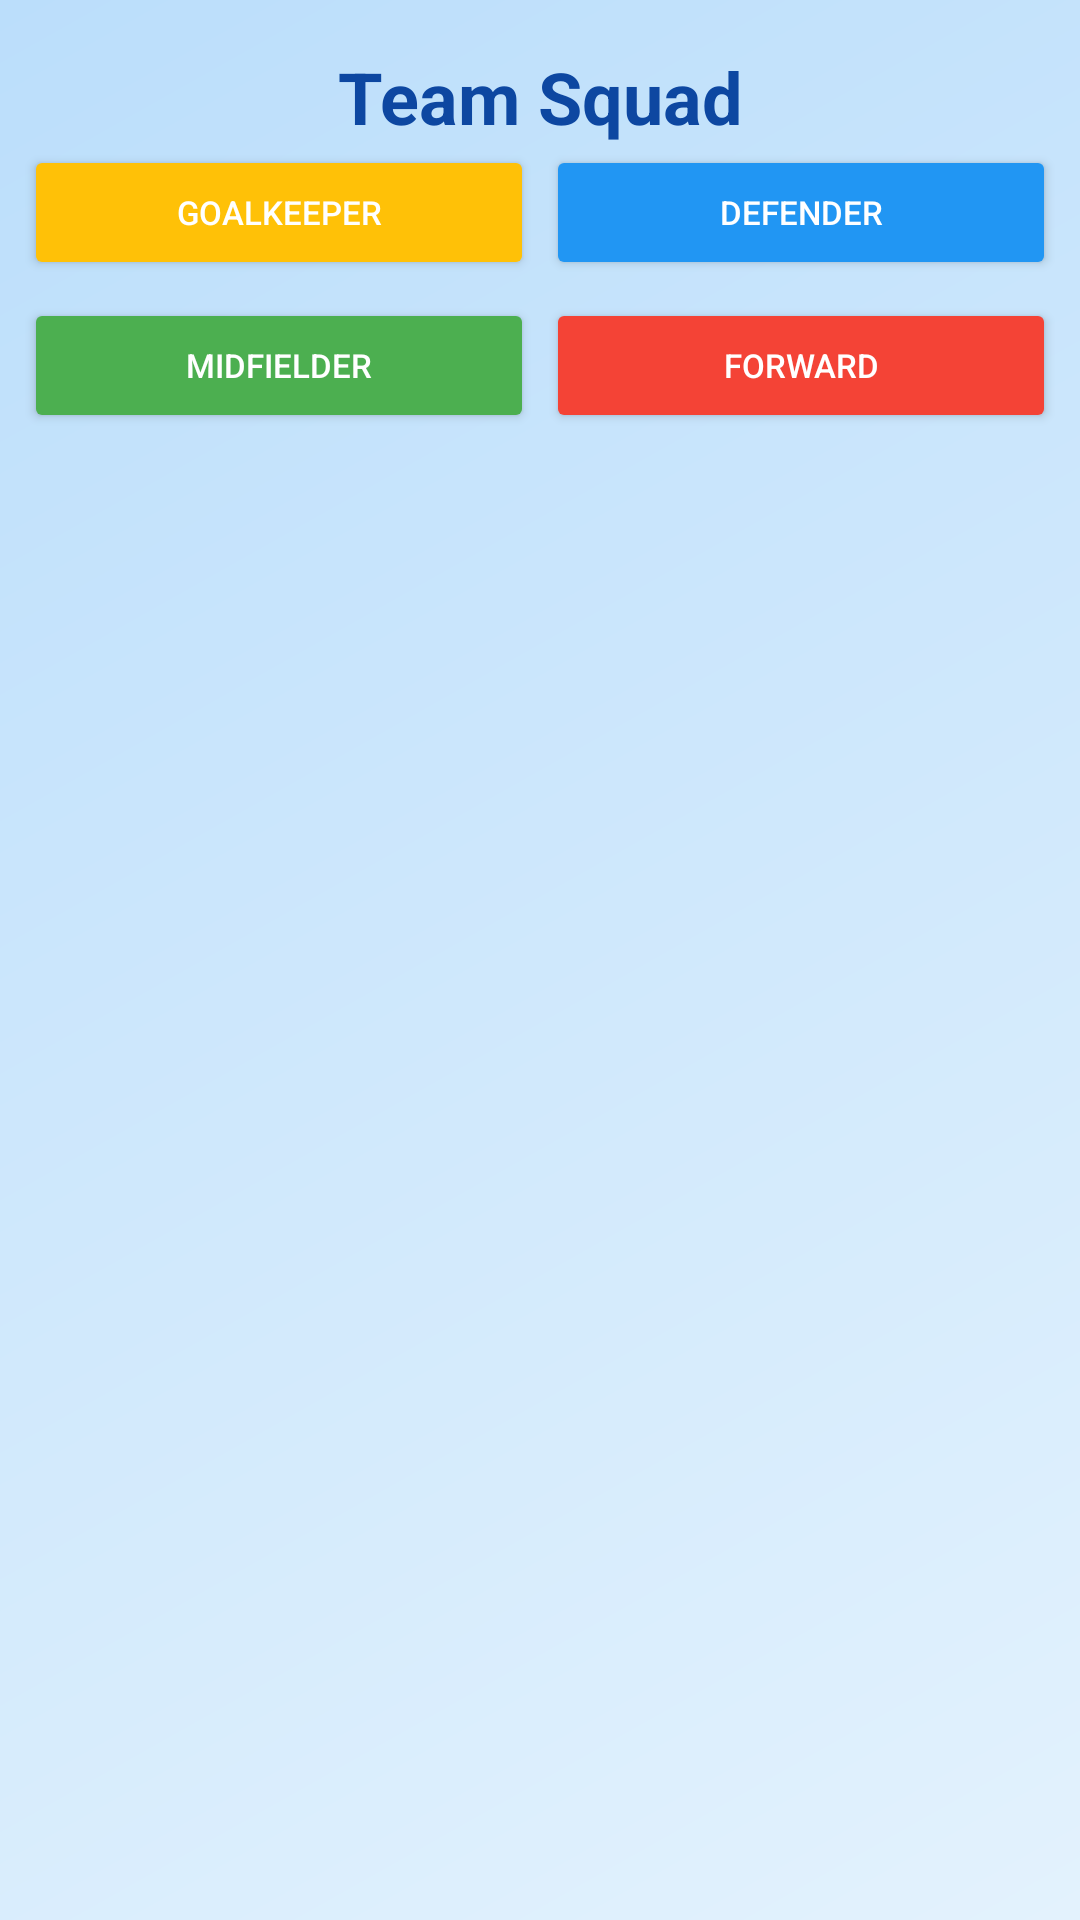

Write the Android layout XML for this screen, with the resource values it uses.
<!-- AndroidManifest.xml: application theme Theme.Responsi1MobileH1D023043 -->
<!-- res/layout/activity_team_squad.xml -->
<?xml version="1.0" encoding="utf-8"?>
<androidx.constraintlayout.widget.ConstraintLayout xmlns:android="http://schemas.android.com/apk/res/android"
    xmlns:app="http://schemas.android.com/apk/res-auto"
    xmlns:tools="http://schemas.android.com/tools"
    android:layout_width="match_parent"
    android:layout_height="match_parent"
    android:background="@drawable/gradient_background"
    android:padding="8dp">

    
    <TextView
        android:id="@+id/tv_title"
        android:layout_width="0dp"
        android:layout_height="wrap_content"
        android:text="Team Squad"
        android:textSize="24sp"
        android:textStyle="bold"
        android:textColor="@color/levante_dark_blue"
        android:gravity="center"
        android:layout_marginTop="8dp"
        android:layout_marginBottom="16dp"
        app:layout_constraintTop_toTopOf="parent"
        app:layout_constraintStart_toStartOf="parent"
        app:layout_constraintEnd_toEndOf="parent" />

    
    <Button
        android:id="@+id/btn_goalkeeper"
        android:layout_width="0dp"
        android:layout_height="45dp"
        android:text="Goalkeeper"
        android:textSize="11sp"
        android:backgroundTint="#FFC107"
        android:textColor="@android:color/white"
        android:layout_marginEnd="2dp"
        app:layout_constraintTop_toBottomOf="@id/tv_title"
        app:layout_constraintStart_toStartOf="parent"
        app:layout_constraintEnd_toStartOf="@id/btn_defender"
        app:layout_constraintHorizontal_weight="1" />

    <Button
        android:id="@+id/btn_defender"
        android:layout_width="0dp"
        android:layout_height="45dp"
        android:text="Defender"
        android:textSize="11sp"
        android:backgroundTint="#2196F3"
        android:textColor="@android:color/white"
        android:layout_marginStart="2dp"
        app:layout_constraintTop_toBottomOf="@id/tv_title"
        app:layout_constraintStart_toEndOf="@id/btn_goalkeeper"
        app:layout_constraintEnd_toEndOf="parent"
        app:layout_constraintHorizontal_weight="1" />

    
    <Button
        android:id="@+id/btn_midfielder"
        android:layout_width="0dp"
        android:layout_height="45dp"
        android:text="Midfielder"
        android:textSize="11sp"
        android:backgroundTint="#4CAF50"
        android:textColor="@android:color/white"
        android:layout_marginTop="6dp"
        android:layout_marginEnd="2dp"
        app:layout_constraintTop_toBottomOf="@id/btn_goalkeeper"
        app:layout_constraintStart_toStartOf="parent"
        app:layout_constraintEnd_toStartOf="@id/btn_forward"
        app:layout_constraintHorizontal_weight="1" />

    <Button
        android:id="@+id/btn_forward"
        android:layout_width="0dp"
        android:layout_height="45dp"
        android:text="Forward"
        android:textSize="11sp"
        android:backgroundTint="#F44336"
        android:textColor="@android:color/white"
        android:layout_marginTop="6dp"
        android:layout_marginStart="2dp"
        app:layout_constraintTop_toBottomOf="@id/btn_defender"
        app:layout_constraintStart_toEndOf="@id/btn_midfielder"
        app:layout_constraintEnd_toEndOf="parent"
        app:layout_constraintHorizontal_weight="1" />

    
    <androidx.recyclerview.widget.RecyclerView
        android:id="@+id/rv_players"
        android:layout_width="0dp"
        android:layout_height="0dp"
        android:layout_marginTop="16dp"
        android:clipToPadding="false"
        android:paddingBottom="16dp"
        app:layout_constraintTop_toBottomOf="@id/btn_midfielder"
        app:layout_constraintBottom_toBottomOf="parent"
        app:layout_constraintStart_toStartOf="parent"
        app:layout_constraintEnd_toEndOf="parent"
        tools:listitem="@layout/item_player" />

</androidx.constraintlayout.widget.ConstraintLayout>
<!-- res/layout/item_player.xml (included above) -->
<?xml version="1.0" encoding="utf-8"?>
<androidx.cardview.widget.CardView xmlns:android="http://schemas.android.com/apk/res/android"
    xmlns:app="http://schemas.android.com/apk/res-auto"
    android:layout_width="match_parent"
    android:layout_height="wrap_content"
    android:layout_margin="4dp"
    app:cardCornerRadius="8dp"
    app:cardElevation="2dp"
    android:clickable="true"
    android:focusable="true"
    android:foreground="?android:attr/selectableItemBackground">

    <LinearLayout
        android:id="@+id/ll_card_background"
        android:layout_width="match_parent"
        android:layout_height="wrap_content"
        android:orientation="vertical"
        android:padding="16dp"
        android:background="#FFC107">

        
        <TextView
            android:id="@+id/tv_player_name"
            android:layout_width="match_parent"
            android:layout_height="wrap_content"
            android:text="Matthias Köbbing"
            android:textSize="16sp"
            android:textStyle="bold"
            android:textColor="@android:color/black"
            android:layout_marginBottom="4dp" />

        
        <TextView
            android:id="@+id/tv_player_country"
            android:layout_width="match_parent"
            android:layout_height="wrap_content"
            android:text="Germany"
            android:textSize="14sp"
            android:textColor="@android:color/black"
            android:alpha="0.7" />

    </LinearLayout>

</androidx.cardview.widget.CardView>
<!-- resources referenced by this layout -->
<resources>
  <color name="levante_dark_blue">#0D47A1</color>
  <!-- drawable gradient_background (drawable) -->
  <?xml version="1.0" encoding="utf-8"?>
  <shape xmlns:android="http://schemas.android.com/apk/res/android">
      <gradient
          android:startColor="#E3F2FD"
          android:endColor="#BBDEFB"
          android:angle="135"
          android:type="linear" />
  </shape>
  <style name="Theme.Responsi1MobileH1D023043" parent="Base.Theme.Responsi1MobileH1D023043" />
  <style name="Base.Theme.Responsi1MobileH1D023043" parent="Theme.Material3.DayNight.NoActionBar">
          
          
      </style>
</resources>
